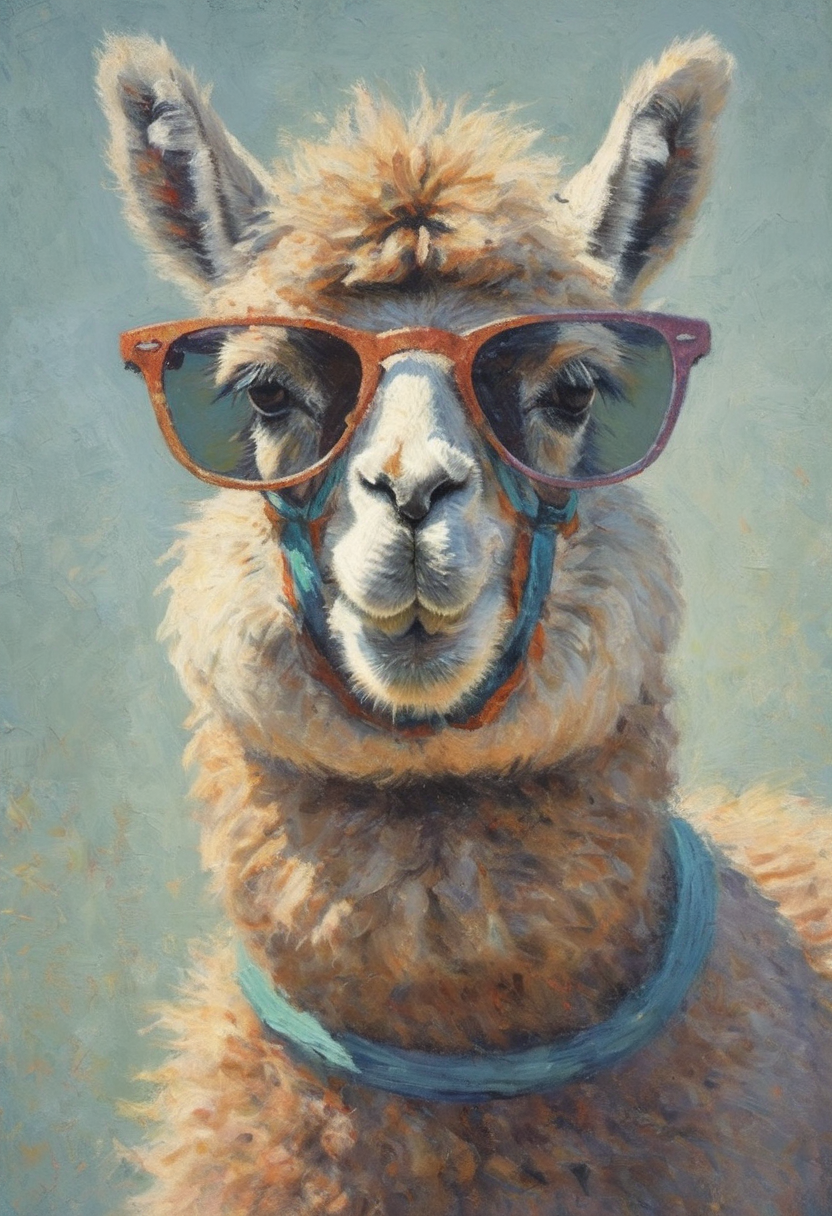
Generation parameters embedded in this image by ComfyUI (PNG 'prompt' text chunk: the API-format workflow graph, JSON):
{"4":{"inputs":{"ckpt_name":"sd_xl_base_1.0_0.9vae.safetensors"},"class_type":"CheckpointLoaderSimple"},"6":{"inputs":{"text":"impressionist painting portrait of a hipster alpaca wearing sunglasses (pointillist style:0.45)","clip":["55",1]},"class_type":"CLIPTextEncode"},"7":{"inputs":{"text":"","clip":["55",1]},"class_type":"CLIPTextEncode"},"49":{"inputs":{"ratio_selected":"2:3 [832x1216 portrait]","batch_size":2},"class_type":"Empty Latent Ratio Select SDXL"},"55":{"inputs":{"lora_01":"EldritchImpressionismXL1.5.safetensors","strength_01":1.0,"lora_02":"None","strength_02":0.5,"lora_03":"None","strength_03":0.37,"lora_04":"None","strength_04":1.0,"model":["4",0],"clip":["4",1]},"class_type":"Lora Loader Stack (rgthree)"},"56":{"inputs":{"seed":553808191988975,"steps":28,"cfg":4.5,"sampler_name":"dpmpp_sde","scheduler":"karras","denoise":1.0,"model":["55",0],"positive":["6",0],"negative":["7",0],"latent_image":["49",0]},"class_type":"KSampler"},"57":{"inputs":{"width":856,"height":1280,"batch_size":2},"class_type":"EmptyLatentImage"},"58":{"inputs":{"samples":["56",0],"vae":["4",2]},"class_type":"VAEDecode"},"62":{"inputs":{"filename_prefix":"impressionism1.5/impressionism","file_type":"PNG","images":["58",0]},"class_type":"SaveImageExtended"}}